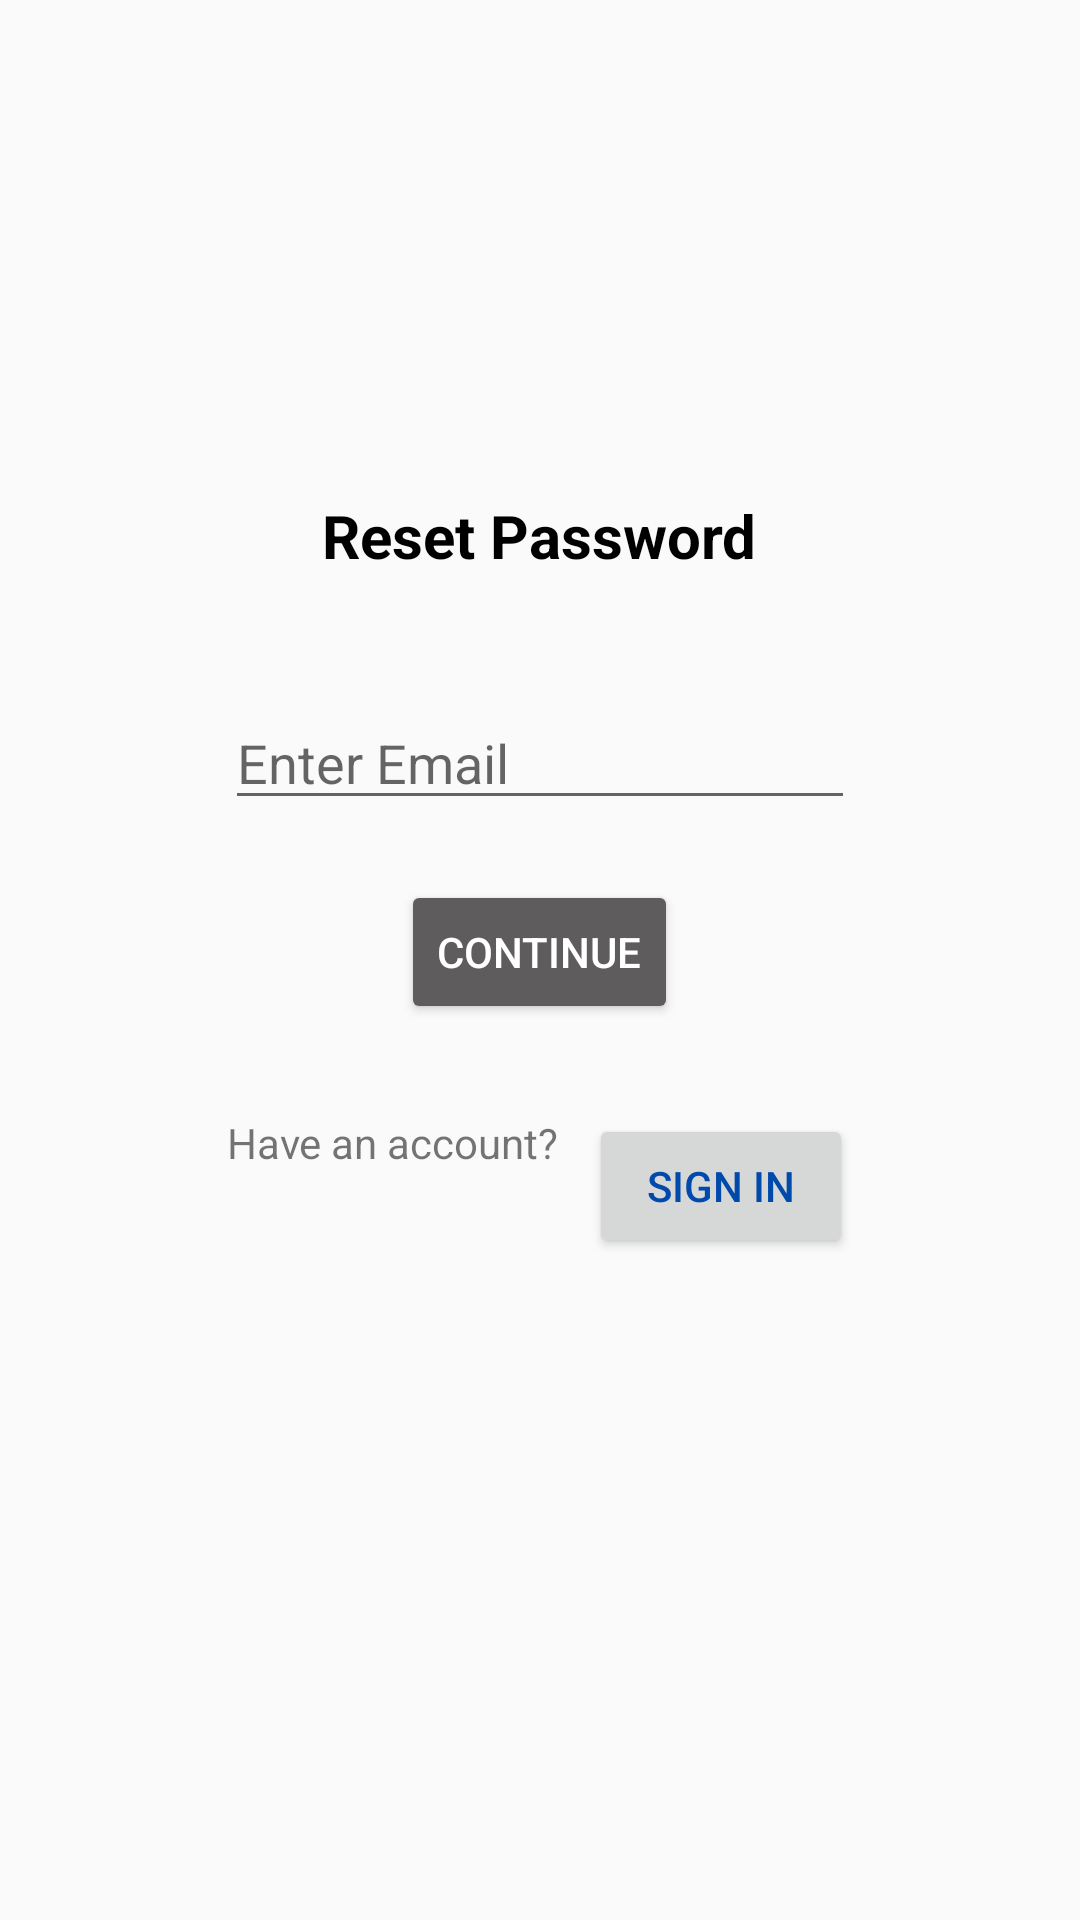

Reconstruct the res/layout file that produces this screen, plus the resources it refers to.
<!-- AndroidManifest.xml: application theme Theme.DrinkersApp -->
<!-- res/layout/activity_reset_password.xml -->
<?xml version="1.0" encoding="utf-8"?>
<RelativeLayout xmlns:android="http://schemas.android.com/apk/res/android"
    xmlns:app="http://schemas.android.com/apk/res-auto"
    xmlns:tools="http://schemas.android.com/tools"
    android:layout_width="match_parent"
    android:layout_height="match_parent"
    android:paddingLeft="20dp"
    android:paddingRight="20dp"
    tools:context=".ResetPassword">

    <ImageView
        android:id="@+id/logo"
        android:layout_width="373dp"
        android:layout_height="125dp"
        android:layout_alignParentTop="true"
        android:layout_centerHorizontal="true"
        android:contentDescription="Drinker's logo"
        app:srcCompat="@drawable/logo" />

    <TextView
        android:id="@+id/txtResetPassword"
        android:layout_width="wrap_content"
        android:layout_height="wrap_content"
        android:layout_below="@id/logo"
        android:layout_centerHorizontal="true"
        android:layout_marginTop="40dp"
        android:text="Reset Password"
        android:textColor="@color/black"
        android:textSize="20sp"
        android:textStyle="bold" />

    <RelativeLayout
        android:id="@+id/InnerRelativeLayoutEdts"
        android:layout_width="wrap_content"
        android:layout_height="wrap_content"
        android:layout_below="@id/txtResetPassword"
        android:layout_centerHorizontal="true"
        android:layout_marginTop="30dp">


        <EditText
            android:id="@+id/edtxtEmail"
            android:layout_width="wrap_content"
            android:layout_height="wrap_content"
            android:layout_centerHorizontal="true"
            android:layout_marginTop="10dp"
            android:ems="10"
            android:hint="Enter Email"
            android:inputType="textEmailAddress"
            />


    </RelativeLayout>


    <Button
        android:id="@+id/btnContinue"
        android:layout_width="wrap_content"
        android:layout_height="wrap_content"
        android:layout_below="@id/InnerRelativeLayoutEdts"
        android:layout_centerHorizontal="true"
        android:layout_marginTop="20dp"
        android:backgroundTint="@color/neutralDark"
        android:text="@string/continue_text"
        android:textColor="@color/white" />

    <RelativeLayout
        android:layout_width="wrap_content"
        android:layout_height="wrap_content"
        android:layout_below="@id/btnContinue"
        android:layout_centerHorizontal="true">

        <TextView
            android:id="@+id/txtAlreadyHaveAccount"
            android:layout_width="wrap_content"
            android:layout_height="wrap_content"
            android:layout_marginTop="30dp"
            android:text="Have an account?" />

        <Button
            android:id="@+id/btnSignIn"
            android:layout_width="wrap_content"
            android:layout_height="wrap_content"
            android:layout_marginStart="10dp"
            android:layout_marginTop="30dp"
            android:layout_toEndOf="@id/txtAlreadyHaveAccount"
            android:text="@string/sign_in"
            android:textColor="@color/primary" />

    </RelativeLayout>

</RelativeLayout>
<!-- resources referenced by this layout -->
<resources>
  <color name="black">#FF000000</color> //Black color
  <color name="neutralDark">#5E5C5C</color>
  <color name="primary">#004AAC</color> // Blue
  <color name="white">#FFFFFFFF</color> // White color
  <string name="continue_text">Continue</string>
  <string name="sign_in">Sign In</string>
  <style name="Theme.DrinkersApp" parent="Theme.AppCompat.Light.NoActionBar">
          
          <item name="colorPrimary">@color/purple_500</item>
          <item name="colorPrimaryVariant">@color/purple_700</item>
          <item name="colorOnPrimary">@color/white</item>
          
          <item name="colorSecondary">@color/teal_200</item>
          <item name="colorSecondaryVariant">@color/teal_700</item>
          <item name="colorOnSecondary">@color/black</item>
          
          <item name="android:statusBarColor">?attr/colorPrimaryVariant</item>
          
      </style>
  <color name="purple_500">#FF6200EE</color>
  <color name="purple_700">#FF3700B3</color>
  <color name="teal_200">#FF03DAC5</color>
  <color name="teal_700">#FF018786</color>
</resources>
